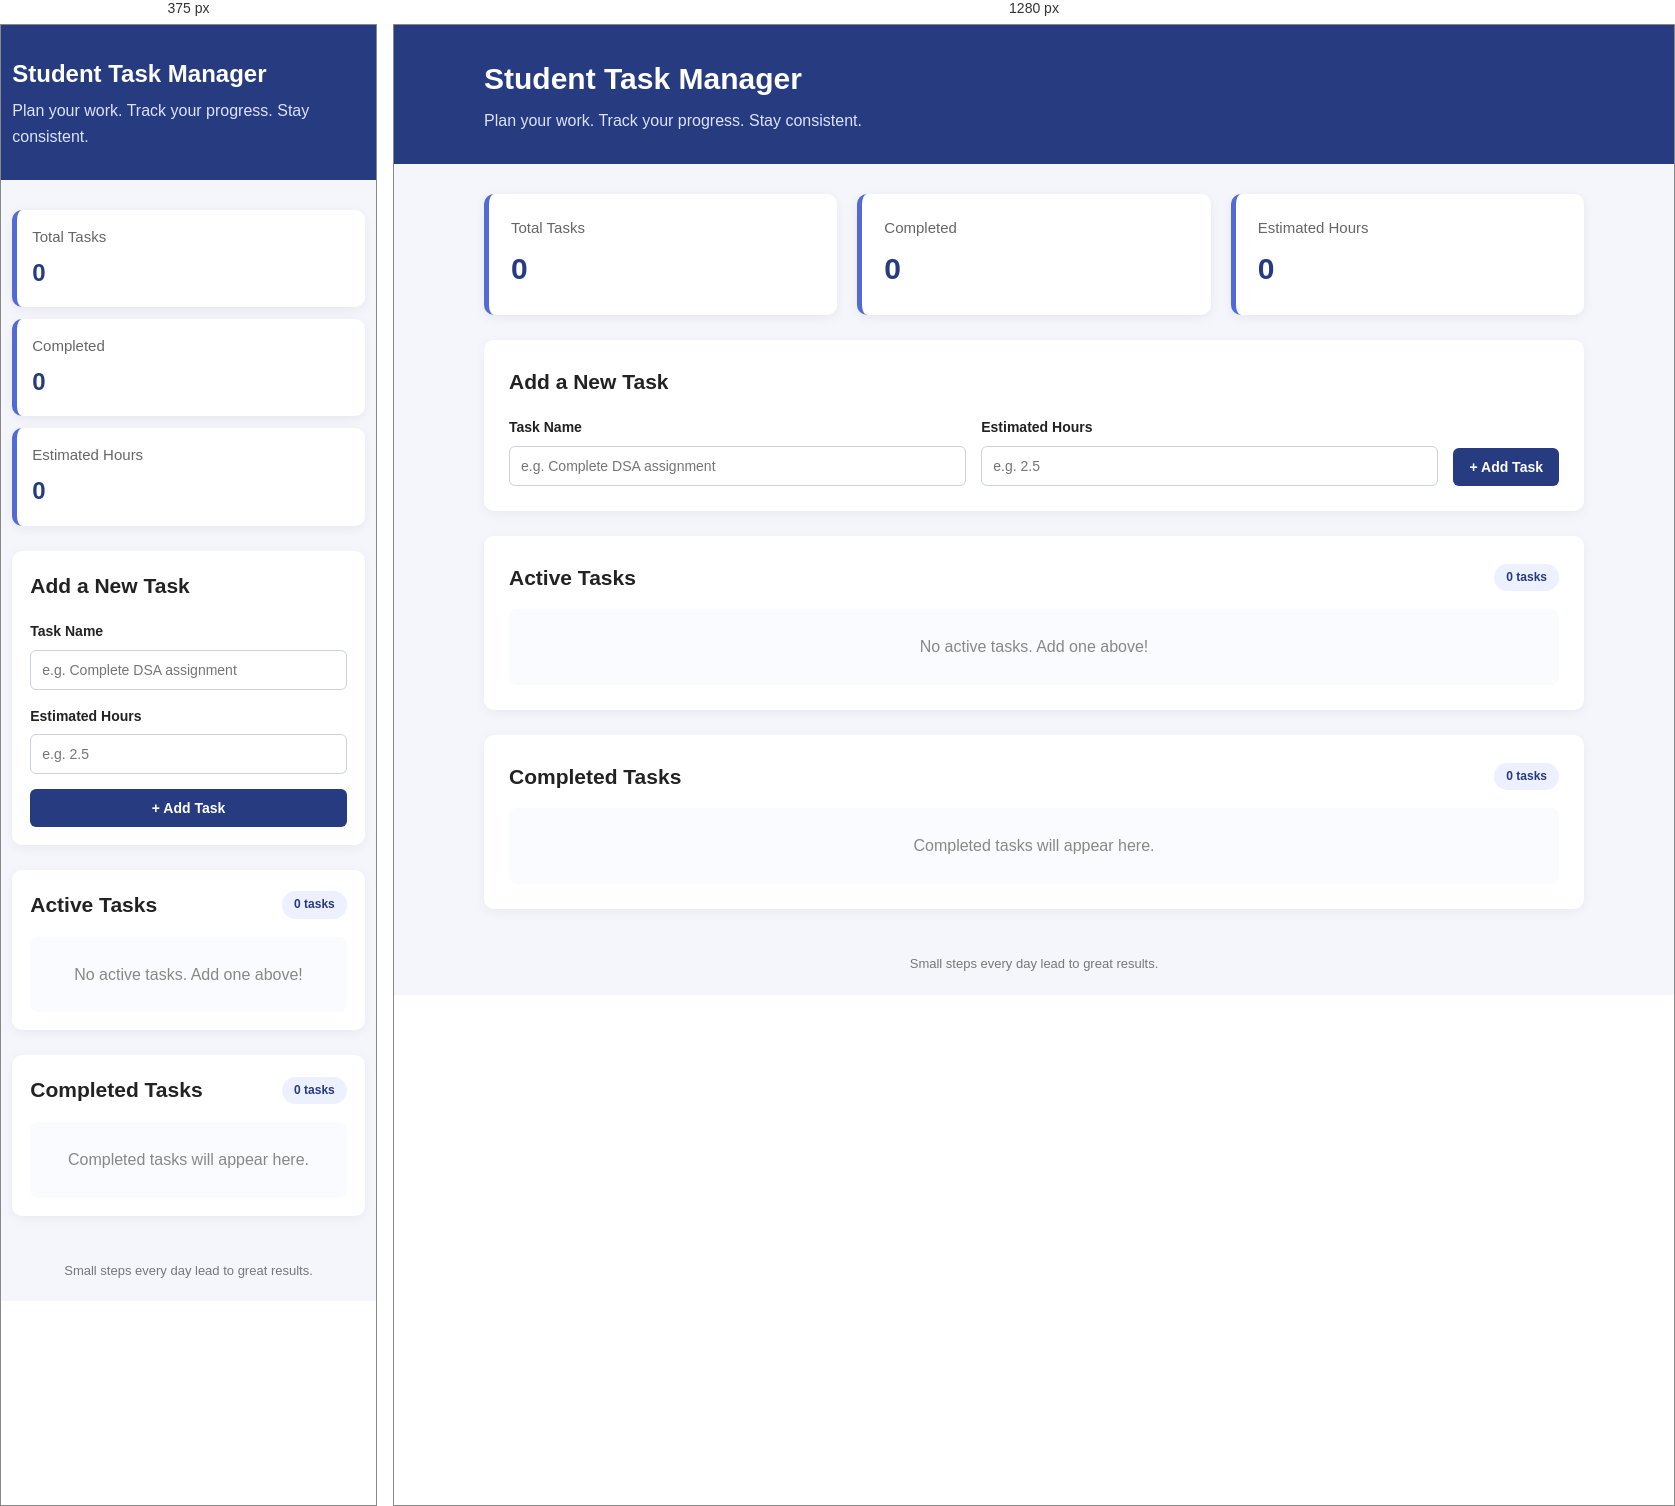
Rendered at 375 px and 1280 px, left to right.

<!-- file: index.html -->
<!DOCTYPE html>
<html lang="en">
<head>
    <meta charset="UTF-8">
    <meta name="viewport" content="width=device-width, initial-scale=1.0">

    <title>Student Task Manager</title>

    <link rel="stylesheet" href="style.css">
    <script src="script.js" defer></script>
</head>
<body>

    <header class="header">
        <div class="container">
            <h1>Student Task Manager</h1>
            <p>Plan your work. Track your progress. Stay consistent.</p>
        </div>
    </header>

    <main class="container">

        <!-- Dashboard Statistics -->
        <section class="stats">
            <div class="stat-card">
                <h3>Total Tasks</h3>
                <p id="totalTasks">0</p>
            </div>

            <div class="stat-card">
                <h3>Completed</h3>
                <p id="completedTasks">0</p>
            </div>

            <div class="stat-card">
                <h3>Estimated Hours</h3>
                <p id="totalHours">0</p>
            </div>
        </section>

        <!-- Add Task Form -->
        <section class="panel">
            <h2>Add a New Task</h2>

            <form id="taskForm">
                <div class="form-group">
                    <label for="taskName">Task Name</label>
                    <input
                        type="text"
                        id="taskName"
                        placeholder="e.g. Complete DSA assignment"
                        required
                        maxlength="120"
                    >
                </div>

                <div class="form-group">
                    <label for="taskHours">Estimated Hours</label>
                    <input
                        type="number"
                        id="taskHours"
                        placeholder="e.g. 2.5"
                        min="0.1"
                        max="1000"
                        step="0.1"
                        required
                    >
                </div>

                <button type="submit" class="btn btn-primary">
                    + Add Task
                </button>
            </form>
        </section>

        <!-- Active Tasks -->
        <section class="panel">
            <div class="section-heading">
                <h2>Active Tasks</h2>
                <span id="activeCount" class="badge">0 tasks</span>
            </div>

            <div id="activeTasks" class="task-list">
                <p class="empty-message">No active tasks. Add one above!</p>
            </div>
        </section>

        <!-- Completed Tasks -->
        <section class="panel">
            <div class="section-heading">
                <h2>Completed Tasks</h2>
                <span id="completedCount" class="badge">0 tasks</span>
            </div>

            <div id="completedList" class="task-list">
                <p class="empty-message">
                    Completed tasks will appear here.
                </p>
            </div>
        </section>

    </main>

    <footer>
        <p>Small steps every day lead to great results.</p>
    </footer>

</body>
</html>



/* @media block from style.css */
@media (max-width: 700px) {
    .container {
        width: 94%;
    }

    .header h1 {
        font-size: 24px;
    }

    .stats {
        grid-template-columns: 1fr;
        gap: 12px;
    }

    .stat-card {
        padding: 15px;
    }

    .stat-card p {
        font-size: 24px;
    }

    #taskForm {
        flex-direction: column;
        align-items: stretch;
    }

    .panel {
        padding: 18px;
    }

    .task-card {
        flex-direction: column;
        align-items: stretch;
    }

    .task-actions {
        flex-wrap: wrap;
    }

    .status-select {
        flex: 1;
        min-width: 0;
    }

    .task-actions .btn {
        flex: 1;
    }
}